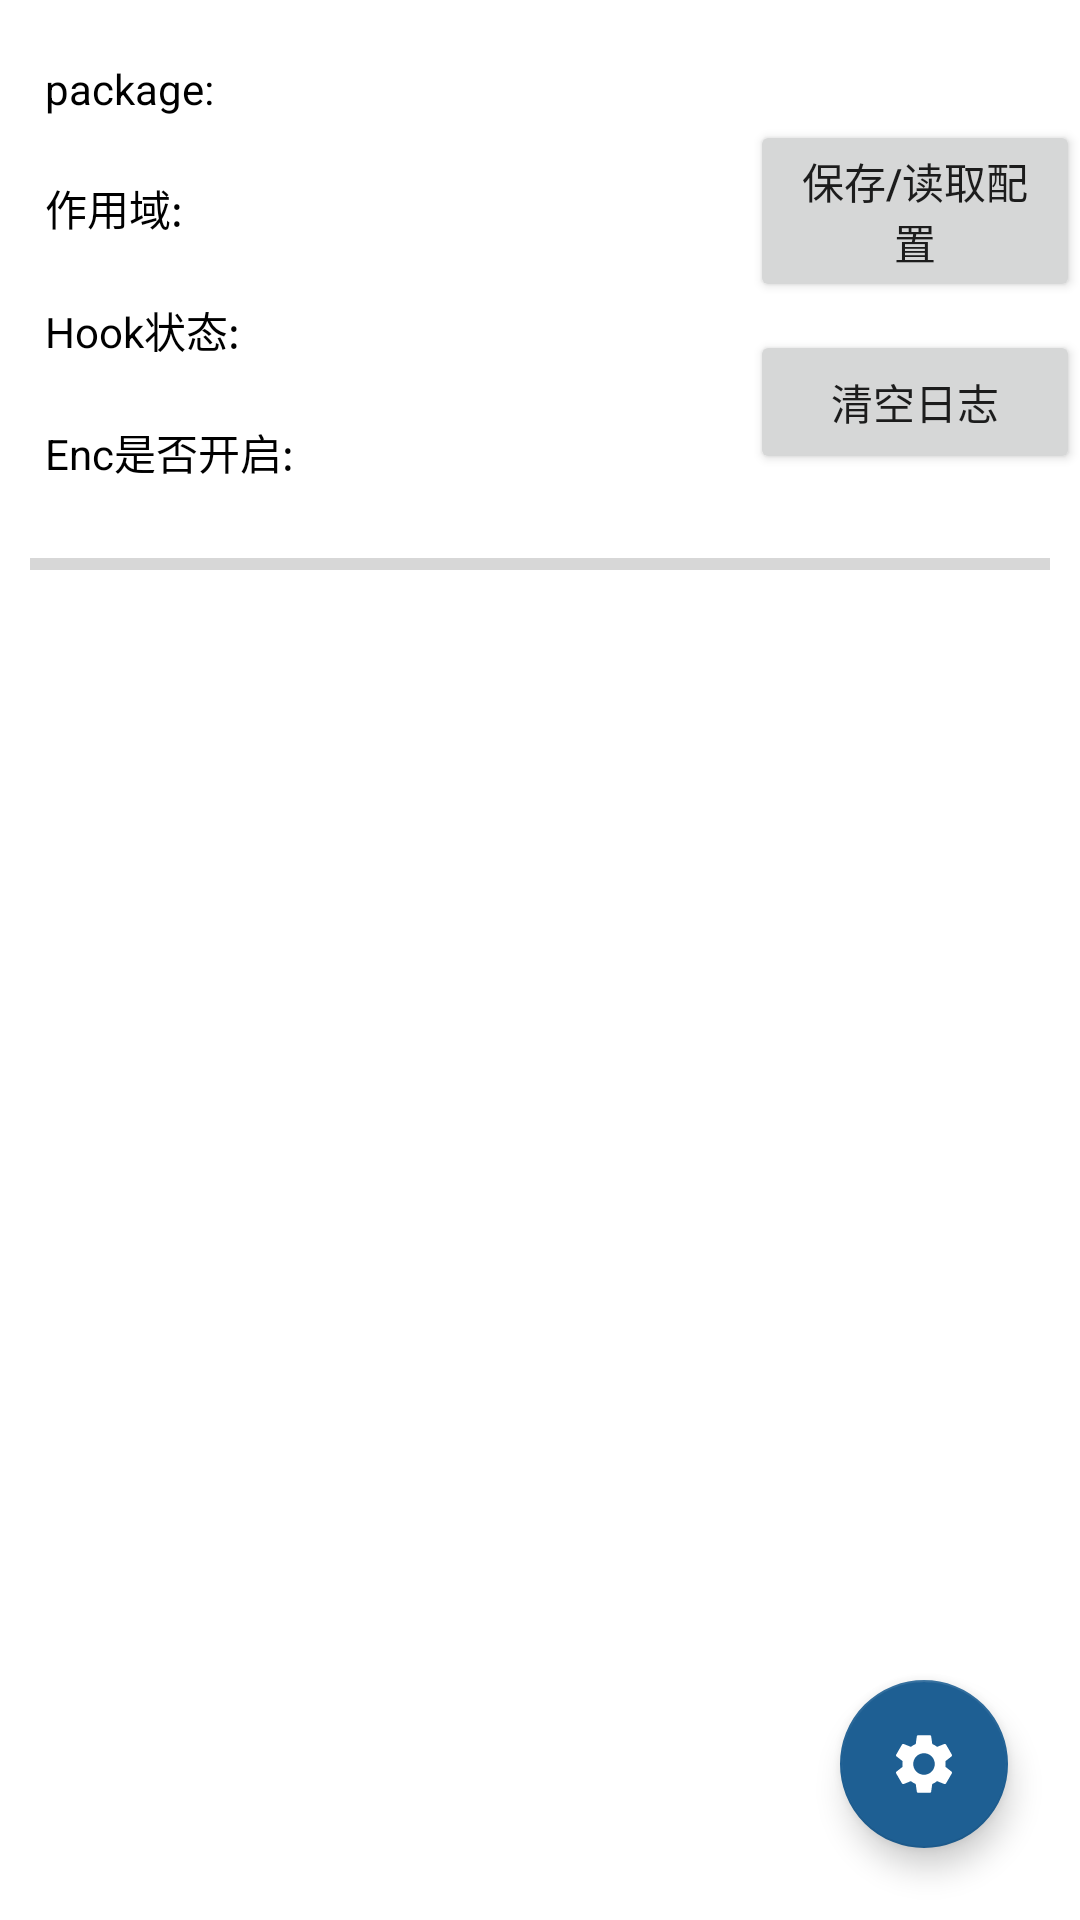

Android layout source for this screen:
<!-- AndroidManifest.xml: application theme Theme.HOOK -->
<!-- res/layout/activity_main.xml -->
<?xml version="1.0" encoding="utf-8"?>
<RelativeLayout xmlns:android="http://schemas.android.com/apk/res/android"
                xmlns:tools="http://schemas.android.com/tools"
                android:layout_width="match_parent"
                android:layout_height="match_parent"
                tools:context=".MainActivity">

    <com.google.android.material.floatingactionbutton.FloatingActionButton
            android:id="@+id/fab_settings"
            android:layout_width="wrap_content"
            android:layout_height="wrap_content"
            android:src="@drawable/ic_baseline_settings_24"
            android:tint="@color/white"
            android:layout_alignParentEnd="true"
            android:layout_alignParentBottom="true"
            android:onClick="onClick"
            android:layout_marginEnd="24dp"
            android:layout_marginBottom="24dp"/>

    <LinearLayout
            android:layout_alignParentTop="true"
            android:layout_alignParentLeft="true"
            android:layout_width="250dp"
            android:layout_height="177dp"
            android:layout_centerVertical="true"
            android:layout_marginLeft="5dp"
            android:layout_marginTop="10dp" android:orientation="vertical">

        <TextView
                android:id="@+id/packagename"
                android:layout_margin="10dp"
                android:layout_width="wrap_content"
                android:layout_height="wrap_content"
                android:text="package: "
                android:textColor="@android:color/black"/>
        <TextView
                android:id="@+id/tv_reply"
                android:layout_margin="10dp"
                android:layout_width="wrap_content"
                android:layout_height="wrap_content"
                android:text="作用域:"
                android:textColor="@android:color/black"/>
        <TextView
                android:id="@+id/tv_sync"
                android:layout_margin="10dp"
                android:layout_width="wrap_content"
                android:layout_height="wrap_content"
                android:text="Hook状态: "
                android:textColor="@android:color/black"/>
        <TextView
                android:id="@+id/tv_notifications"
                android:layout_margin="10dp"
                android:layout_width="wrap_content"
                android:layout_height="wrap_content"
                android:text="Enc是否开启:"
                android:textColor="@android:color/black"/>
    </LinearLayout>
    <ProgressBar
            android:id="@+id/pb_volume"
            style="?android:attr/progressBarStyleHorizontal"
            android:layout_marginTop="180dp"
            android:layout_width="match_parent"
            android:layout_height="wrap_content"
            android:max="100"
            android:textColor="@android:color/black"
            android:layout_marginStart="10dp" android:layout_marginEnd="10dp" android:layout_marginBottom="10dp"/>
    <Button
            android:id="@+id/rede"
            android:layout_width="140dp"
            android:layout_height="wrap_content"
            android:onClick="read"
            android:layout_marginTop="40dp"
            android:text="保存/读取配置"
            android:layout_marginStart="250dp"
    />
    <Button
            android:id="@+id/delete"
            android:layout_width="140dp"
            android:layout_height="wrap_content"
            android:onClick="delete"
            android:layout_marginTop="110dp"
            android:text="清空日志"
            android:layout_marginStart="250dp"
    />
    <LinearLayout
            android:layout_alignParentTop="true"
            android:layout_alignParentLeft="true"
            android:layout_width="match_parent"
            android:layout_height="wrap_content"
            android:orientation="vertical"
            android:layout_centerVertical="true"
            android:layout_marginLeft="8dp"
            android:layout_marginTop="200dp">

        <EditText
                android:id="@+id/log"
                android:layout_width="match_parent"
                android:layout_height="wrap_content"
                android:background="@null"
                android:gravity="start|top"
                android:inputType="textMultiLine"
                android:padding="5dp"
                android:lineSpacingMultiplier="1.2"
                android:lineSpacingExtra="7dp"
                android:textSize="14dp"/>
    </LinearLayout>


</RelativeLayout>
<!-- resources referenced by this layout -->
<resources>
  <color name="white">#FFFFFFFF</color>
  <!-- drawable ic_baseline_settings_24 (drawable) -->
  <vector android:height="24dp" android:tint="#85143B"
      android:viewportHeight="24" android:viewportWidth="24"
      android:width="24dp" xmlns:android="http://schemas.android.com/apk/res/android">
      <path android:fillColor="@color/white" android:pathData="M19.14,12.94c0.04,-0.3 0.06,-0.61 0.06,-0.94c0,-0.32 -0.02,-0.64 -0.07,-0.94l2.03,-1.58c0.18,-0.14 0.23,-0.41 0.12,-0.61l-1.92,-3.32c-0.12,-0.22 -0.37,-0.29 -0.59,-0.22l-2.39,0.96c-0.5,-0.38 -1.03,-0.7 -1.62,-0.94L14.4,2.81c-0.04,-0.24 -0.24,-0.41 -0.48,-0.41h-3.84c-0.24,0 -0.43,0.17 -0.47,0.41L9.25,5.35C8.66,5.59 8.12,5.92 7.63,6.29L5.24,5.33c-0.22,-0.08 -0.47,0 -0.59,0.22L2.74,8.87C2.62,9.08 2.66,9.34 2.86,9.48l2.03,1.58C4.84,11.36 4.8,11.69 4.8,12s0.02,0.64 0.07,0.94l-2.03,1.58c-0.18,0.14 -0.23,0.41 -0.12,0.61l1.92,3.32c0.12,0.22 0.37,0.29 0.59,0.22l2.39,-0.96c0.5,0.38 1.03,0.7 1.62,0.94l0.36,2.54c0.05,0.24 0.24,0.41 0.48,0.41h3.84c0.24,0 0.44,-0.17 0.47,-0.41l0.36,-2.54c0.59,-0.24 1.13,-0.56 1.62,-0.94l2.39,0.96c0.22,0.08 0.47,0 0.59,-0.22l1.92,-3.32c0.12,-0.22 0.07,-0.47 -0.12,-0.61L19.14,12.94zM12,15.6c-1.98,0 -3.6,-1.62 -3.6,-3.6s1.62,-3.6 3.6,-3.6s3.6,1.62 3.6,3.6S13.98,15.6 12,15.6z"/>
  </vector>
  <style name="Theme.HOOK" parent="Theme.MaterialComponents.DayNight.DarkActionBar">
          
          <item name="colorPrimary">@color/teal_200</item>
          <item name="colorPrimaryVariant">@color/purple_700</item>
          <item name="colorOnPrimary">@color/white</item>
          
          <item name="colorSecondary">@color/teal_200</item>
          <item name="colorSecondaryVariant">@color/teal_700</item>
          <item name="colorOnSecondary">@color/black</item>
          
          <item name="android:statusBarColor" tools:targetApi="l">?attr/colorPrimaryVariant</item>
          
      </style>
  <color name="teal_200">#1E5F93</color>
  <color name="purple_700">#FF3700B3</color>
  <color name="teal_700">#267C7B</color>
  <color name="black">#FFFFFF</color>
</resources>
